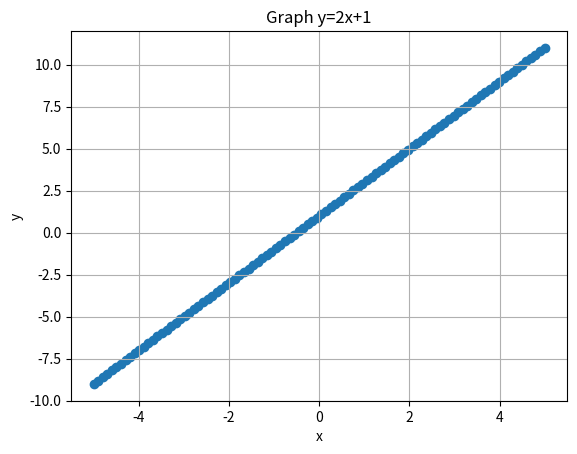

This figure's Python source:
import numpy as np
import matplotlib.pyplot as plt

x = np.linspace(-5,5,100)
y=2*x+1

#plt.plot(x,y,'-r',label = 'y=2*x+1') # -r is red color
plt.scatter(x,y)
plt.xlabel('x')
plt.ylabel('y')
#plt.legend(loc="upper left") #show label
plt.title("Graph y=2x+1")
plt.grid()
plt.show()

